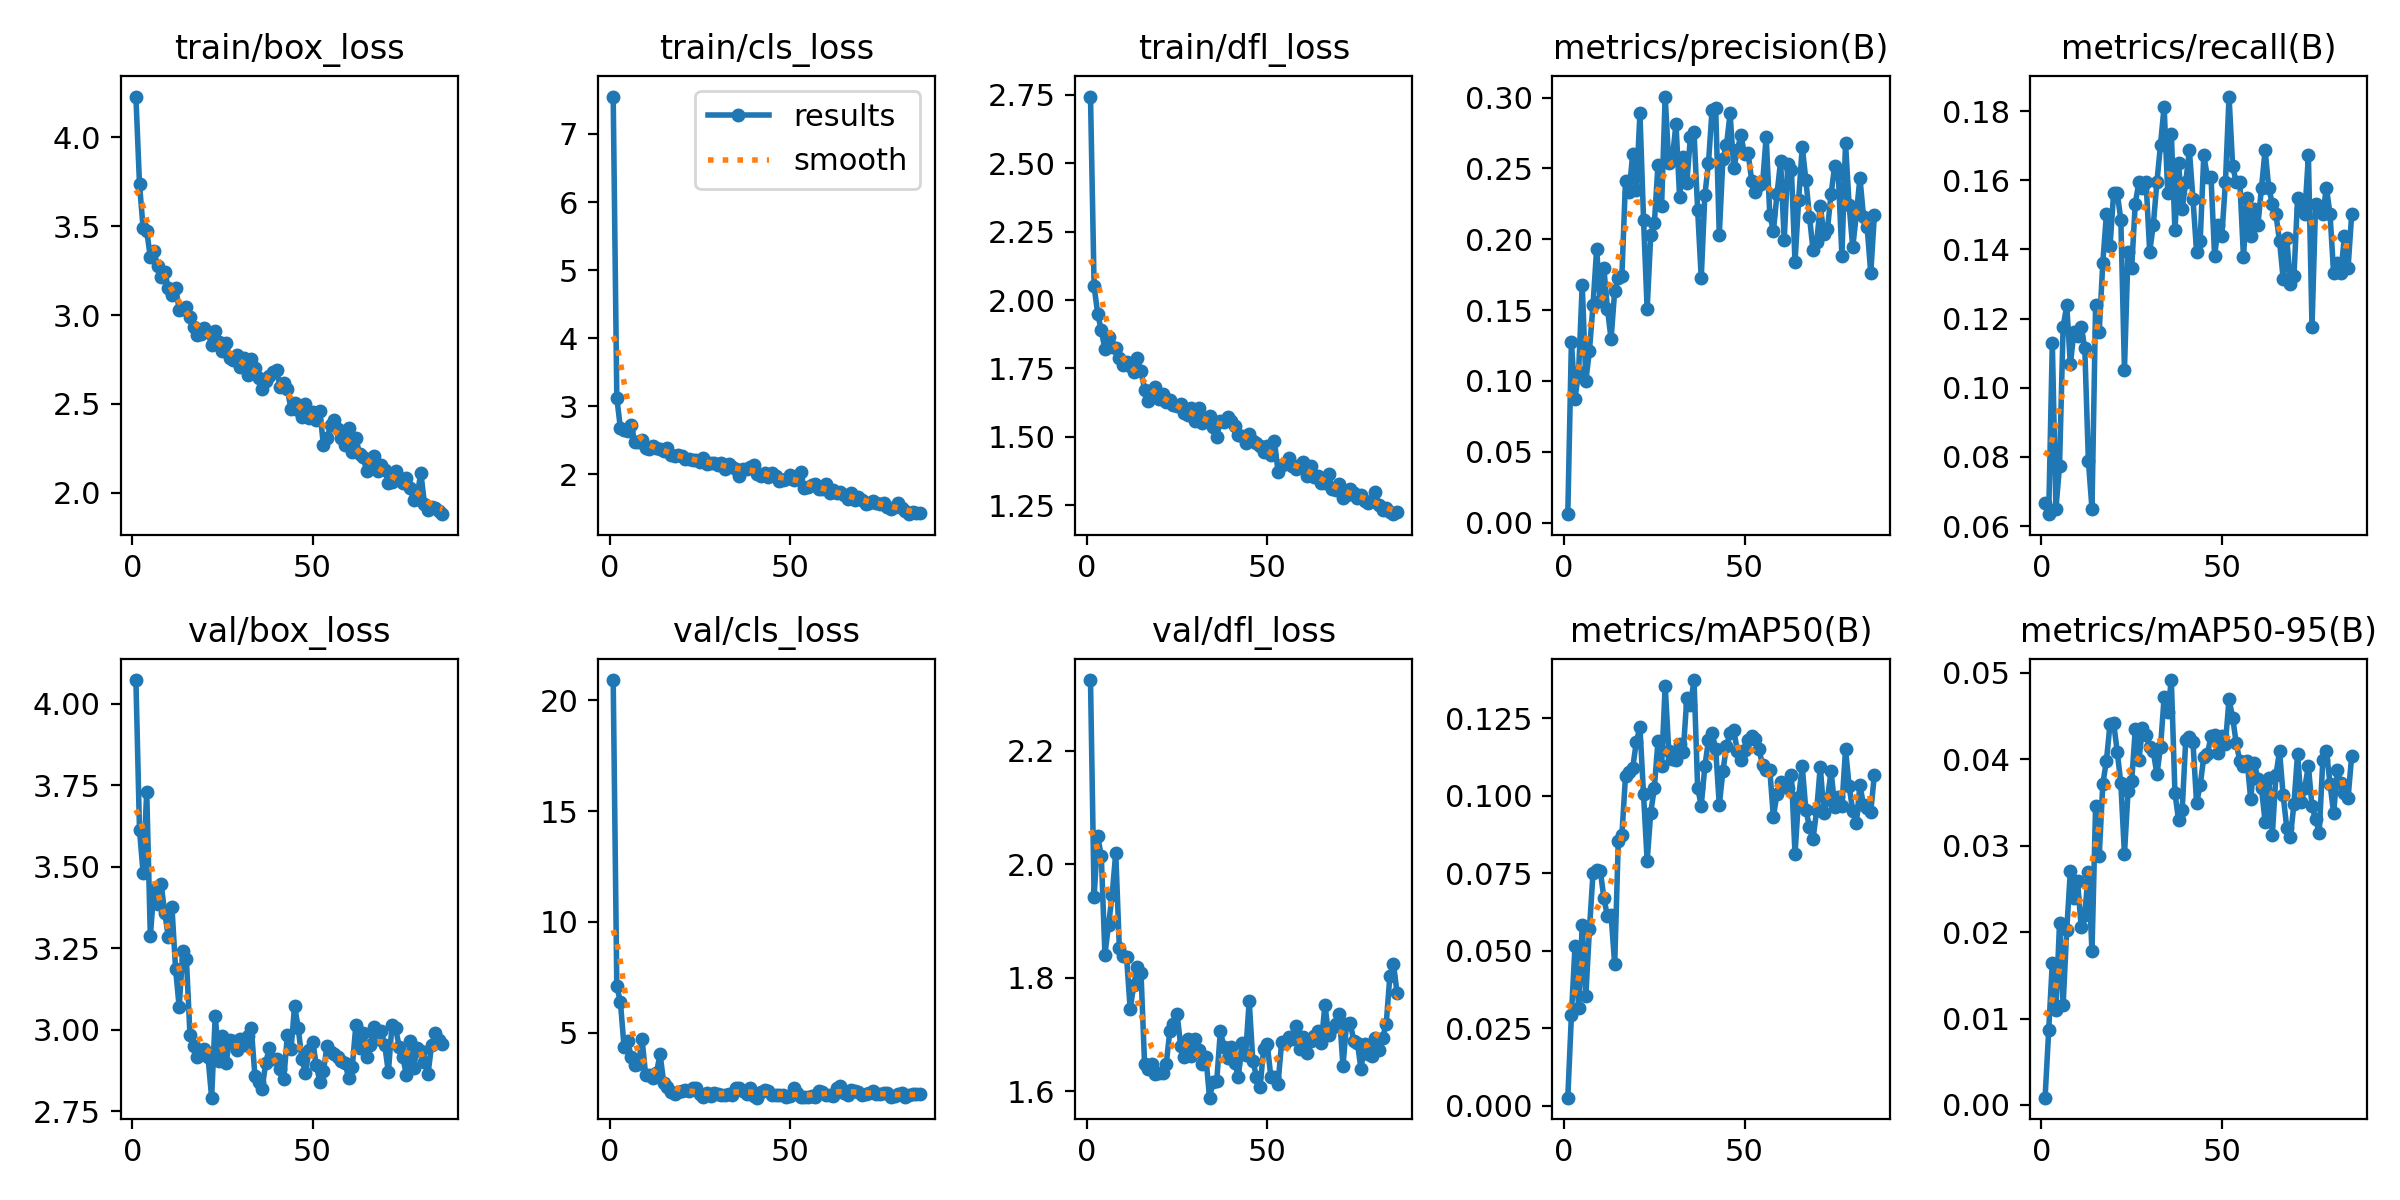

The file beside this chart, header and first rows:
epoch, train/box_loss, train/cls_loss, train/dfl_loss, metrics/precision(B), metrics/recall(B), metrics/mAP50(B), metrics/mAP50-95(B), val/box_loss, val/cls_loss, val/dfl_loss, lr/pg0, lr/pg1, lr/pg2
1, 4.23, 7.549, 2.744, 0.00597, 0.06656, 0.00264, 0.00084, 4.072, 20.91, 2.325, 0.0802, 0.0002, 0.0002
2, 3.736, 3.123, 2.051, 0.1278, 0.06347, 0.02921, 0.00866, 3.612, 7.095, 1.942, 0.05941, 0.00041, 0.00041
3, 3.49, 2.679, 1.949, 0.08754, 0.113, 0.05159, 0.01646, 3.481, 6.396, 2.05, 0.03862, 0.00062, 0.00062
4, 3.476, 2.653, 1.89, 0.1066, 0.06502, 0.03173, 0.01097, 3.73, 4.382, 2.014, 0.01783, 0.0008299, 0.0008299
5, 3.326, 2.643, 1.82, 0.1679, 0.0774, 0.05836, 0.02103, 3.288, 4.652, 1.841, 0.0009998, 0.0009998, 0.0009998
6, 3.362, 2.721, 1.865, 0.1002, 0.1177, 0.03541, 0.0116, 3.429, 3.909, 1.893, 0.0009998, 0.0009998, 0.0009998
7, 3.275, 2.474, 1.83, 0.1214, 0.1238, 0.05703, 0.02022, 3.386, 3.536, 1.946, 0.0009996, 0.0009996, 0.0009996
8, 3.216, 2.477, 1.824, 0.1538, 0.1068, 0.0752, 0.02707, 3.446, 3.579, 2.021, 0.0009995, 0.0009995, 0.0009995
9, 3.244, 2.499, 1.787, 0.1932, 0.1161, 0.07604, 0.02395, 3.359, 4.703, 1.852, 0.0009994, 0.0009994, 0.0009994
10, 3.15, 2.389, 1.762, 0.1564, 0.1151, 0.07592, 0.02586, 3.283, 3.108, 1.838, 0.0009992, 0.0009992, 0.0009992
11, 3.111, 2.379, 1.774, 0.1796, 0.1177, 0.0671, 0.02061, 3.375, 3.086, 1.836, 0.000999, 0.000999, 0.000999
12, 3.153, 2.417, 1.758, 0.1506, 0.1115, 0.06114, 0.02202, 3.187, 2.978, 1.745, 0.0009988, 0.0009988, 0.0009988
13, 3.031, 2.392, 1.735, 0.1297, 0.07895, 0.06157, 0.02691, 3.07, 3.208, 1.787, 0.0009986, 0.0009986, 0.0009986
14, 3.033, 2.377, 1.789, 0.1637, 0.06502, 0.04573, 0.0178, 3.241, 4.036, 1.819, 0.0009984, 0.0009984, 0.0009984
15, 3.043, 2.348, 1.741, 0.1727, 0.1238, 0.08537, 0.03456, 3.217, 2.751, 1.809, 0.0009981, 0.0009981, 0.0009981
16, 2.986, 2.383, 1.673, 0.1744, 0.1161, 0.08738, 0.02875, 2.983, 2.541, 1.647, 0.0009978, 0.0009978, 0.0009978
17, 2.93, 2.28, 1.631, 0.2414, 0.1362, 0.1064, 0.03714, 2.951, 2.331, 1.639, 0.0009975, 0.0009975, 0.0009975
18, 2.89, 2.263, 1.654, 0.2334, 0.1502, 0.1076, 0.0398, 2.917, 2.24, 1.648, 0.0009972, 0.0009972, 0.0009972
19, 2.891, 2.278, 1.682, 0.2603, 0.1409, 0.1091, 0.04407, 2.929, 2.347, 1.63, 0.0009968, 0.0009968, 0.0009968
20, 2.928, 2.267, 1.637, 0.2348, 0.1563, 0.1174, 0.04422, 2.941, 2.394, 1.632, 0.0009965, 0.0009965, 0.0009965
21, 2.905, 2.231, 1.657, 0.2891, 0.1563, 0.1222, 0.04087, 2.916, 2.408, 1.632, 0.0009961, 0.0009961, 0.0009961
22, 2.832, 2.227, 1.628, 0.214, 0.1486, 0.1005, 0.03722, 2.792, 2.355, 1.648, 0.0009957, 0.0009957, 0.0009957
23, 2.911, 2.212, 1.635, 0.1506, 0.1053, 0.07907, 0.02902, 3.043, 2.503, 1.707, 0.0009953, 0.0009953, 0.0009953
24, 2.846, 2.214, 1.618, 0.2032, 0.1393, 0.0946, 0.03627, 2.904, 2.51, 1.719, 0.0009948, 0.0009948, 0.0009948
25, 2.8, 2.186, 1.611, 0.2113, 0.1347, 0.1026, 0.03744, 2.981, 2.219, 1.737, 0.0009944, 0.0009944, 0.0009944
26, 2.842, 2.241, 1.619, 0.2525, 0.1532, 0.1176, 0.04344, 2.9, 2.115, 1.68, 0.0009939, 0.0009939, 0.0009939
27, 2.761, 2.147, 1.586, 0.2234, 0.1594, 0.1095, 0.03991, 2.97, 2.281, 1.661, 0.0009934, 0.0009934, 0.0009934
28, 2.748, 2.161, 1.581, 0.3008, 0.1579, 0.1356, 0.04356, 2.967, 2.171, 1.693, 0.0009929, 0.0009929, 0.0009929
29, 2.776, 2.169, 1.605, 0.2536, 0.1594, 0.1144, 0.04279, 2.938, 2.269, 1.662, 0.0009924, 0.0009924, 0.0009924
30, 2.711, 2.137, 1.559, 0.2573, 0.1393, 0.112, 0.04147, 2.973, 2.234, 1.692, 0.0009918, 0.0009918, 0.0009918
31, 2.757, 2.165, 1.604, 0.2816, 0.1471, 0.1115, 0.04091, 2.954, 2.21, 1.673, 0.0009912, 0.0009912, 0.0009912
32, 2.665, 2.085, 1.55, 0.2296, 0.1594, 0.1167, 0.03824, 2.98, 2.21, 1.648, 0.0009906, 0.0009906, 0.0009906
33, 2.751, 2.155, 1.567, 0.2579, 0.1703, 0.1141, 0.04136, 3.006, 2.26, 1.66, 0.00099, 0.00099, 0.00099
34, 2.704, 2.111, 1.576, 0.24, 0.1813, 0.1315, 0.04718, 2.859, 2.209, 1.589, 0.0009894, 0.0009894, 0.0009894
35, 2.646, 2.082, 1.538, 0.2723, 0.1563, 0.1293, 0.04545, 2.84, 2.507, 1.617, 0.0009888, 0.0009888, 0.0009888
36, 2.582, 1.972, 1.5, 0.2755, 0.1734, 0.1374, 0.04916, 2.82, 2.504, 1.618, 0.0009881, 0.0009881, 0.0009881
37, 2.63, 2.079, 1.558, 0.2208, 0.1455, 0.1026, 0.03608, 2.899, 2.38, 1.706, 0.0009874, 0.0009874, 0.0009874
38, 2.658, 2.083, 1.553, 0.1728, 0.1649, 0.0969, 0.03297, 2.946, 2.26, 1.679, 0.0009867, 0.0009867, 0.0009867
39, 2.681, 2.114, 1.571, 0.2313, 0.1517, 0.1095, 0.03407, 2.91, 2.528, 1.659, 0.000986, 0.000986, 0.000986
40, 2.692, 2.133, 1.558, 0.2536, 0.1594, 0.1179, 0.04226, 2.91, 2.158, 1.678, 0.0009852, 0.0009852, 0.0009852
41, 2.597, 2.01, 1.539, 0.2915, 0.1687, 0.1202, 0.04258, 2.879, 2.075, 1.65, 0.0009844, 0.0009844, 0.0009844
42, 2.619, 1.976, 1.506, 0.2929, 0.1545, 0.1152, 0.04195, 2.849, 2.321, 1.625, 0.0009837, 0.0009837, 0.0009837
43, 2.585, 2.026, 1.503, 0.2031, 0.1393, 0.09703, 0.03492, 2.984, 2.422, 1.686, 0.0009829, 0.0009829, 0.0009829
44, 2.47, 1.963, 1.477, 0.2567, 0.1424, 0.1079, 0.03699, 2.94, 2.391, 1.665, 0.000982, 0.000982, 0.000982
45, 2.506, 2.02, 1.51, 0.2666, 0.1672, 0.1162, 0.04025, 3.073, 2.217, 1.759, 0.0009812, 0.0009812, 0.0009812
46, 2.463, 1.975, 1.484, 0.2889, 0.161, 0.1204, 0.0406, 3.006, 2.196, 1.654, 0.0009804, 0.0009804, 0.0009804
47, 2.429, 1.897, 1.477, 0.2501, 0.161, 0.1213, 0.04266, 2.912, 2.196, 1.626, 0.0009795, 0.0009795, 0.0009795
48, 2.501, 1.924, 1.465, 0.2628, 0.138, 0.1146, 0.04275, 2.868, 2.213, 1.607, 0.0009786, 0.0009786, 0.0009786
49, 2.42, 1.925, 1.446, 0.2736, 0.1471, 0.1117, 0.04072, 2.937, 2.087, 1.674, 0.0009777, 0.0009777, 0.0009777
50, 2.457, 1.989, 1.468, 0.26, 0.144, 0.1149, 0.04271, 2.964, 2.153, 1.684, 0.0009767, 0.0009767, 0.0009767
51, 2.407, 1.923, 1.433, 0.2608, 0.1594, 0.1182, 0.0418, 2.893, 2.531, 1.625, 0.0009758, 0.0009758, 0.0009758
52, 2.46, 1.927, 1.485, 0.2411, 0.1842, 0.1192, 0.04696, 2.841, 2.274, 1.626, 0.0009748, 0.0009748, 0.0009748
53, 2.267, 2.029, 1.373, 0.2336, 0.1641, 0.1183, 0.04482, 2.874, 2.111, 1.613, 0.0009738, 0.0009738, 0.0009738
54, 2.306, 1.793, 1.396, 0.2382, 0.1594, 0.115, 0.04182, 2.951, 2.096, 1.688, 0.0009728, 0.0009728, 0.0009728
55, 2.382, 1.811, 1.403, 0.2394, 0.1594, 0.11, 0.03976, 2.933, 2.096, 1.684, 0.0009718, 0.0009718, 0.0009718
56, 2.41, 1.841, 1.424, 0.2725, 0.1378, 0.1082, 0.03925, 2.926, 2.17, 1.696, 0.0009707, 0.0009707, 0.0009707
57, 2.362, 1.852, 1.392, 0.2175, 0.1548, 0.1085, 0.03982, 2.916, 2.093, 1.692, 0.0009697, 0.0009697, 0.0009697
58, 2.308, 1.784, 1.383, 0.2059, 0.144, 0.09315, 0.0354, 2.904, 2.376, 1.716, 0.0009686, 0.0009686, 0.0009686
59, 2.267, 1.779, 1.395, 0.2318, 0.1517, 0.1007, 0.03957, 2.898, 2.32, 1.674, 0.0009675, 0.0009675, 0.0009675
60, 2.365, 1.854, 1.409, 0.2552, 0.1471, 0.1044, 0.0377, 2.852, 2.216, 1.696, 0.0009664, 0.0009664, 0.0009664
... 26 more rows
